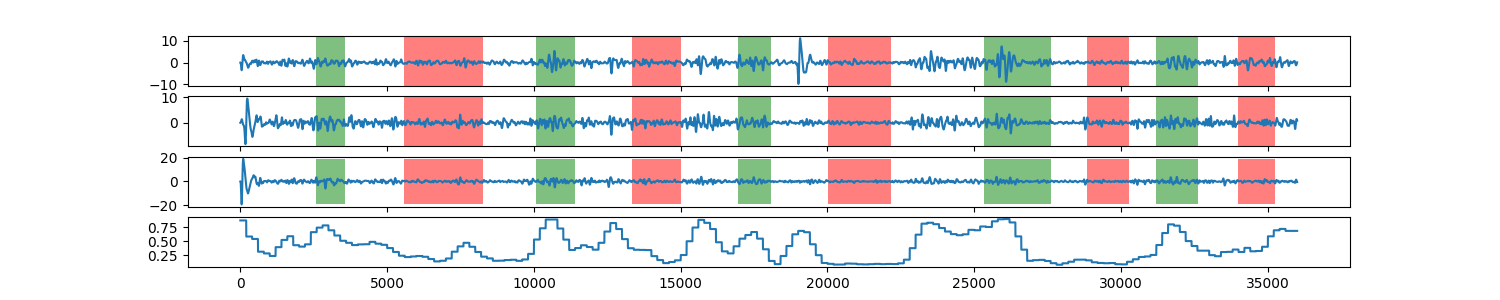

Source data for this figure (header and first rows):
0, 0.87101811717
1, 0.871
2, 0.871
3, 0.871
4, 0.871
5, 0.871
6, 0.871
7, 0.871
8, 0.871
9, 0.871
10, 0.871
11, 0.871
12, 0.871
13, 0.871
14, 0.871
15, 0.871
16, 0.871
17, 0.871
18, 0.871
19, 0.871
20, 0.871
21, 0.871
22, 0.871
23, 0.871
24, 0.871
25, 0.871
26, 0.871
27, 0.871
28, 0.871
29, 0.871
30, 0.871
31, 0.871
32, 0.871
33, 0.871
34, 0.871
35, 0.871
36, 0.871
37, 0.871
38, 0.871
39, 0.871
40, 0.871
41, 0.871
42, 0.871
43, 0.871
44, 0.871
45, 0.871
46, 0.871
47, 0.871
48, 0.871
49, 0.871
50, 0.871
51, 0.871
52, 0.871
53, 0.871
54, 0.871
55, 0.871
56, 0.871
57, 0.871
58, 0.871
59, 0.871
60, 0.871
... 35,938 more rows
